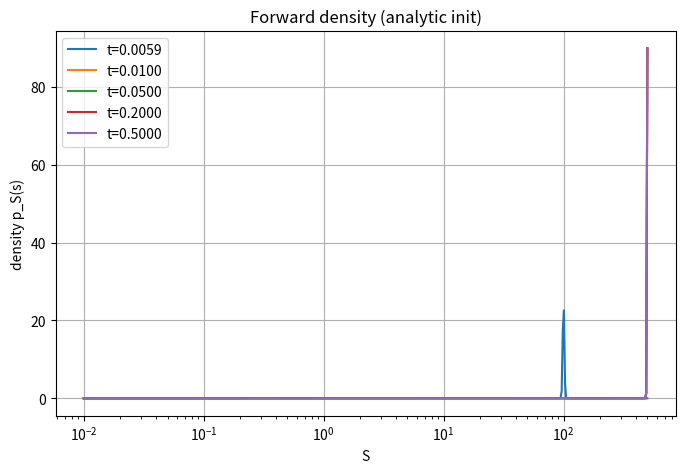

Recreate this plot in Python.
# lv_forward_analytic.py
import numpy as np
import matplotlib.pyplot as plt
from scipy.interpolate import interp1d

# ----------------------------
# Parameters
# ----------------------------
S0 = 100.0
r = 0.01
q = 0.00
T = 0.5                 # horizon (years)
Nx = 501                # number of x (log-S) grid nodes
x_min = np.log(1e-2)    # left boundary in log-space
x_max = np.log(5e2)     # right boundary
dt = 1e-4               # time step; adjust as needed
plot_times = [0.0, 0.01, 0.05, 0.2, T]

# ----------------------------
# Local vol model (example)
# Replace this with interpolant or parametric form you use.
# sigma_loc(S, t) should return positive local vol
# ----------------------------
def sigma_loc(S, t):
    # simple parametric smile: ATM vol 0.2, small skew
    k = np.log(S / S0)
    vol_atm = 0.20
    skew = -0.1  # small skew
    vol = vol_atm + skew * k
    return np.maximum(0.01, vol)  # floor vol

# ----------------------------
# Build log-space grid
# ----------------------------
x = np.linspace(x_min, x_max, Nx)
dx = x[1] - x[0]
S = np.exp(x)

# ----------------------------
# Operators: compute coefficients on nodes and interfaces
# We'll build a tridiagonal matrix A such that dp/dt = A p
# Backward Euler: (I - dt*A) p^{n+1} = p^n
# Conservative discretization using D = 0.5 * sigma^2
# For advection term we discretize -(mu p)_x in conservative form using interface values
# ----------------------------
def build_A(x, S, t):
    N = len(x)
    mu = (r - q - 0.5 * (sigma_loc(S, t)**2))
    sigma = sigma_loc(S, t)
    D = 0.5 * sigma**2

    # interface values (i+1/2)
    D_iphalf = 0.5 * (D[:-1] + D[1:])
    mu_iphalf = 0.5 * (mu[:-1] + mu[1:])

    # tridiagonal coefficients
    a = np.zeros(N)   # lower diag (i,i-1)
    b = np.zeros(N)   # main diag (i,i)
    c = np.zeros(N)   # upper diag (i,i+1)

    # interior nodes i = 1..N-2
    for i in range(1, N-1):
        # diffusion contributions using flux differences:
        D_ip = D_iphalf[i]        # between i and i+1 (i+1/2)
        D_im = D_iphalf[i-1]      # between i-1 and i (i-1/2)

        # coefficient from diffusion:
        a_diff = D_im / (dx*dx)
        c_diff = D_ip / (dx*dx)
        b_diff = - (a_diff + c_diff)

        # advection (conservative): -(mu p)_x approximated by ( - mu_{i+1/2} p_{i+1} + mu_{i-1/2} p_{i-1} )/(2 dx)
        # Write it as linear combination: p_{i-1} * (+ mu_{i-1/2}/(2dx)) + p_i * 0 + p_{i+1} * (- mu_{i+1/2}/(2dx))
        a_adv =  mu_iphalf[i-1] / (2.0 * dx)
        c_adv = -mu_iphalf[i]    / (2.0 * dx)
        b_adv = 0.0

        a[i] = a_diff + a_adv
        c[i] = c_diff + c_adv
        b[i] = b_diff + b_adv

    # Boundaries (reflecting / zero net flux):
    # i = 0: use one-sided approx; set derivative zero: approximate with ghost p_{-1}=p_1 (reflect)
    # We'll implement a simple consistent boundary row: p0' = (stuff with p0 and p1)
    # Use forward difference for first derivative and second derivative
    # diffusion at left interface uses D_iphalf[0]
    D_ip = D_iphalf[0]
    mu_ip = mu_iphalf[0]
    # approximate operator at i=0: using one-sided differences
    a[0] = 0.0
    c[0] = (D_ip / (dx*dx)) + (-mu_ip / (2.0*dx))
    b[0] = -(D_ip / (dx*dx)) + (mu_ip / (2.0*dx))

    # i = N-1 (right)
    D_im = D_iphalf[-1]
    mu_im = mu_iphalf[-1]
    a[-1] = (D_im / (dx*dx)) + (mu_im / (2.0*dx))
    c[-1] = 0.0
    b[-1] = -(D_im / (dx*dx)) - (mu_im / (2.0*dx))

    # Build tridiagonal matrix A (in sparse tridiagonal arrays)
    # Note: A p gives dp/dt
    return a, b, c

# Helper: solve tridiagonal (Thomas algorithm)
def solve_tridiag(a, b, c, d):
    # a[0] unused (0), c[-1] unused (0)
    n = len(d)
    cp = np.empty(n)
    dp = np.empty(n)
    x = np.empty(n)
    cp[0] = c[0] / b[0]
    dp[0] = d[0] / b[0]
    for i in range(1, n):
        denom = b[i] - a[i] * cp[i-1]
        cp[i] = c[i] / denom if i < n-1 else 0.0
        dp[i] = (d[i] - a[i] * dp[i-1]) / denom
    x[-1] = dp[-1]
    for i in range(n-2, -1, -1):
        x[i] = dp[i] - cp[i] * x[i+1]
    return x

# Shift density to match forward by interpolation
def shift_to_match_forward(x, p, target_forward):
    # current forward = int e^x p dx (approx trapezoid)
    ex = np.exp(x)
    cur_forward = np.trapz(ex * p, x)
    if cur_forward <= 0:
        # numeric breakdown: return p normalized
        p = np.maximum(p, 0)
        p = p / np.trapz(p, x)
        return p
    alpha = np.log(target_forward / cur_forward)
    # shift density by alpha in x: p_new(x) = p_old(x - alpha)
    x_shifted = x - alpha
    # interp: values outside domain set to 0
    p_shifted = np.interp(x, x_shifted, p, left=0.0, right=0.0)
    # floor negative and renormalize
    p_shifted = np.maximum(p_shifted, 0.0)
    mass = np.trapz(p_shifted, x)
    if mass <= 0:
        # fallback to small gaussian
        p_shifted = np.exp(-0.5 * ((x - np.log(S0)) / (0.1))**2)
        mass = np.trapz(p_shifted, x)
    p_shifted /= mass
    return p_shifted

# Analytic short-time initialization at t0
def analytic_init(x, S0, t0):
    x0 = np.log(S0)
    mu0 = (r - q - 0.5 * sigma_loc(S0, 0.0)**2)
    sigma0 = sigma_loc(S0, 0.0)
    mean = x0 + mu0 * t0
    var = (sigma0**2) * t0
    p = np.exp(-0.5 * (x - mean)**2 / var) / np.sqrt(2.0 * np.pi * var)
    p /= np.trapz(p, x)
    return p

# ----------------------------
# Time march
# ----------------------------
def run_forward(analytic=True):
    max_steps = int(np.ceil(T / dt))
    # choose t0 based on dx and local vol
    sigma0 = sigma_loc(S0, 0.0)
    t0 = min( max(1e-12, 0.5 * dx*dx / max(1e-8, sigma0**2)), 1e-2 )  # clamp t0
    if analytic:
        p = analytic_init(x, S0, t0)
        t = t0
        print(f"Analytic init at t0 = {t0:.3e}")
    else:
        # not used in this script; mollifier script will use other init
        raise RuntimeError("This routine expects analytic=True for this file.")

    times = [t]
    saved = [(t, p.copy())]

    step = 0
    while t < T - 1e-15 and step < 10_000_000:
        # evaluate A at current time (we implicitize operator at n+1 using current t for coefficients)
        a, b, c = build_A(x, S, t)  # coefficients depend on t via sigma_loc
        N = len(x)
        # Build system (I - dt * A) p^{n+1} = p^n
        # matrix diag: diag = 1 - dt * b, lower = - dt * a, upper = - dt * c
        diag = 1.0 - dt * b
        low  = -dt * a
        up   = -dt * c

        # Build RHS = p^n
        rhs = p.copy()

        # Solve tridiagonal (we must supply a, b, c arrays matching solver convention)
        # Our solver uses arrays where a[0]=0, c[-1]=0
        # Put tridiag arrays in place: a_tr = low (with a_tr[0]=0), b_tr = diag, c_tr = up
        a_tr = low.copy()
        a_tr[0] = 0.0
        c_tr = up.copy()
        c_tr[-1] = 0.0

        p_new = solve_tridiag(a_tr, diag, c_tr, rhs)

        # floor small negatives
        p_new = np.maximum(p_new, 0.0)

        # renormalize mass
        mass = np.trapz(p_new, x)
        if mass <= 0:
            raise RuntimeError("Mass vanished numerically.")
        p_new /= mass

        t += dt
        step += 1

        # match forward exactly by shifting density
        target_forward = S0 * np.exp((r - q) * t)
        p_new = shift_to_match_forward(x, p_new, target_forward)

        p = p_new

        # save if close to plot times
        if any(abs(t - pt) < 0.5*dt for pt in plot_times):
            saved.append((t, p.copy()))
            times.append(t)

    print("Done steps:", step, "final t:", t)
    return saved

if __name__ == "__main__":
    saved = run_forward(analytic=True)
    # Plot results
    plt.figure(figsize=(8,5))
    for t, p in saved:
        plt.plot(np.exp(x), p, label=f"t={t:.4f}")
    plt.xscale('log')
    plt.xlabel('S')
    plt.ylabel('density p_S(s)')
    plt.title('Forward density (analytic init)')
    plt.legend()
    plt.grid(True)
    plt.show()
